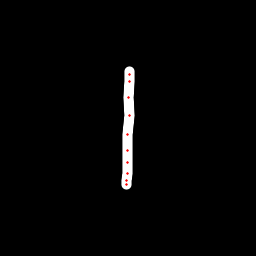

Data behind this chart, as committed beside it:
x, y, hover, eod
129.7, 71.37, 0.0, 0.0
129.4, 74.74, 0.0, 0.0
129.4, 81.65, 0.0, 0.0
128.7, 97.26, 0.0, 0.0
129, 115, 0.0, 0.0
127.9, 134.4, 0.0, 0.0
127.9, 150.7, 0.0, 0.0
127.5, 162.6, 0.0, 0.0
127.4, 173.5, 0.0, 0.0
126.6, 180.5, 0.0, 0.0
126.4, 184.7, 0.0, 1.0
